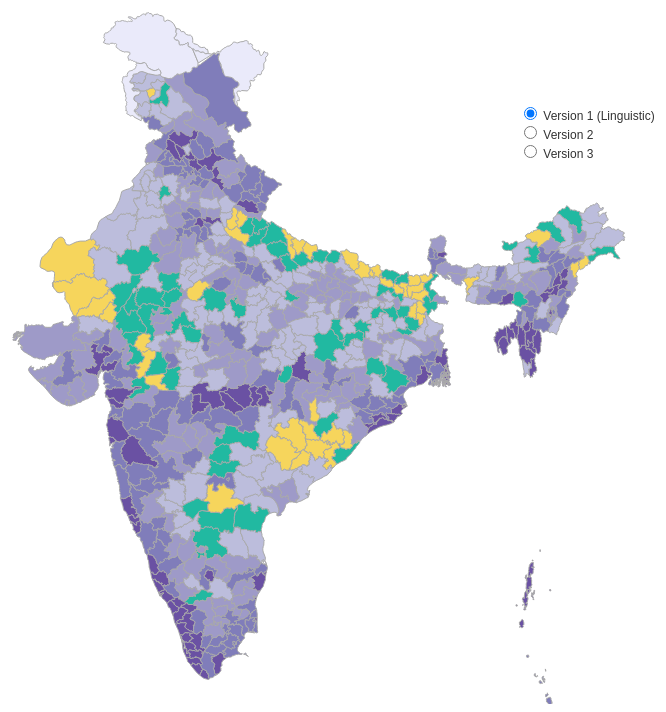
D3 v3 page, settled after 360 driven frames (6 s of simulated time); the page loaded 2 data file(s).


// ── districtMap.js
function districtMap(districts, disputed) {

    var width  = 800, height = 700, scale = 1200;
    var propTag = 'Literacy', ttName = 'Literacy Rate', unit = '%';
    
    function render(selection) {
      selection.each(function() {

        d3.select(this).select("svg").remove();
        var svg = d3.select(this).append("svg")
                    .attr("width", width)
                    .attr("height", height);

        d3.select(this).select("#tooltip").remove();
        d3.select(this).append("div").attr("id", "tooltip").style("opacity", 0);

        var projection = d3.geo.mercator()
            .center([83, 23])
            .scale(scale)
            .translate([width / 2, height / 2]);
    
        var path = d3.geo.path().projection(projection);

        svg.selectAll(".district")
            .data(districts.features)
          .enter().append("path")
            .attr("class", "district")
            .style("fill", function(d) { return d.color; })
            .attr("d", path)
          .on("mouseover", function(d) {      
                 d3.select("#tooltip").transition()        
                    .duration(200)      
                    .style("opacity", .9);      
                 d3.select("#tooltip").html("<h3>"+(d.id)+"</h3><h4>("+(d.properties.NAME_1)+")</h4><table>"+
                          // "<tr><td>"+ttName+"</td><td>"+(d.properties[propTag])+unit+"</td></tr>"+
                          "<tr><td>"+d.bioregion+"</td></tr>"+
                          "</table>")
                    .style("left", (d3.event.pageX-document.getElementById('map').offsetLeft + 20) + "px") 
                    .style("top", (d3.event.pageY-document.getElementById('map').offsetTop - 60) + "px");
          })  
          .on("mouseout", function(d) {       
                 d3.select("#tooltip").transition()        
                    .duration(500)      
                    .style("opacity", 0);   
          });
          
        svg.selectAll(".disputed")
            .data(disputed.features)
          .enter().append("path")
            .attr("class", "disputed")
            .style("fill", function(d) { return d.color; })
            .attr("d", path);

      });
    } // render
    render.height = function(value) {
            	if (!arguments.length) return height;
            	height = value;
            	return render;
        	};
    render.width = function(value) {
            	if (!arguments.length) return width;
            	width = value;
            	return render;
        	};
    render.scale = function(value) {
            	if (!arguments.length) return scale;
            	scale = value;
            	return render;
        	};
    render.propTag = function(value) {
            	if (!arguments.length) return propTag;
            	propTag = value;
            	return render;
        	};
    render.ttName = function(value) {
            	if (!arguments.length) return ttName;
            	ttName = value;
            	return render;
        	};
    render.unit = function(value) {
            	if (!arguments.length) return unit;
            	unit = value;
            	return render;
        	};
  
return render;
} // districtMap

// ── literacyMap.js
(function() {
    d3.queue()
        .defer(d3.json, "IND_adm2_Literacy.json")
        .defer(d3.json, "ne_10m_admin_0_Kashmir_Occupied.json")
        .await(function(error, topoMain, topoKashmir) {
            var districts, disputed;
            if (error) throw error;

            // Features for districts and disputed areas
            districts   = topojson.feature(topoMain, topoMain.objects.IND_adm2);
            disputed    = topojson.feature(topoKashmir, topoKashmir.objects.ne_10m_admin_0_Kashmir_Occupied);

            // Radio HTML
            d3.select("#select").call(selectFilter());
            var filter  = d3.select('#select input[name="gender"]:checked').node().value;

            // Color codes for districts based on Literacy Rates
            colorCode(districts.features, filter);
            colorDisputed(disputed.features);

            // Map render
            var map     = districtMap(districts, disputed).width(800).height(700).scale(1200).propTag(filter);
            d3.select("#map").call(map);

            // On change of selection re-render
            d3.selectAll("#select input[name=gender]").on("change", function() {
                filter  = d3.select('#select input[name="gender"]:checked').node().value;
                colorCode(districts.features, filter);
                map     = districtMap(districts, disputed).width(800).height(700).scale(1200).propTag(filter);
                d3.select("#map").call(map);
            });
        });
}());

function selectFilter() {
    function render(selection) {
      selection.each(function() {
        d3.select(this).html("<form>"+
                             "<input type='radio' name='gender' value='Literacy' checked> Version 1 (Linguistic) <br>"+
                             "<input type='radio' name='gender' value='FemaleLiteracy'> Version 2<br>"+
                             "<input type='radio' name='gender' value='MaleLiteracy'> Version 3"+
                             "</form>");
      });
    } // render
return render;
} // selectFilter

function colorCode(data, filter) {
    var color = d3.scale.threshold()
                  .domain([60, 65, 72, 78, 85])
                  .range([
                      "#f6d55c", 
                      "#21b9a1", 
                      "#bcbddc", 
                      "#9e9ac8", 
                      "#807dba", 
                      "#6a51a3"]);
    var bioregionsMap = 
    {
        "#f6d55c" : "Arid",
        "#21b9a1" : "Braj", 
        "#bcbddc" : "Malwa", 
        "#9e9ac8" : "x", 
    };

    data.forEach(function(d) { 
        if (isNaN(d.properties[filter])) { d.properties[filter] = 77; }
        d.color = color(d.properties[filter]);
        d.bioregion = bioregionsMap[d.color] == undefined ? "unknown" : bioregionsMap[d.color];
    });
}

function colorDisputed(data) {
    var color         = "#eaeafa";
    data.forEach(function(d) { 
        d.color       = color;
    });
}


### data: ne_10m_admin_0_Kashmir_Occupied.json
{
 "type": "Topology",
 "objects": {
  "ne_10m_admin_0_Kashmir_Occupied": {
   "type": "GeometryCollection",
   "geometries": [
    "{... 3 keys}",
    "{... 3 keys}",
    "{... 3 keys}",
    "{... 3 keys}",
    "{... 3 keys}"
   ]
  }
 },
 "arcs": [
  [
   [
    6372,
    6272
   ],
   [
    -9,
    3
   ],
   [
    -46,
    -3
   ],
   [
    -81,
    -19
   ],
   [
    -37,
    7
   ],
   [
    -40,
    33
   ],
   [
    -59,
    75
   ],
   [
    -31,
    24
   ],
   "... 19 more items"
  ],
  [
   [
    5427,
    6671
   ],
   [
    -18,
    2
   ],
   [
    -23,
    19
   ],
   [
    -15,
    27
   ],
   [
    -31,
    65
   ],
   [
    -41,
    47
   ],
   [
    -92,
    52
   ],
   [
    -43,
    36
   ],
   "... 51 more items"
  ],
  [
   [
    4413,
    8560
   ],
   [
    214,
    -50
   ],
   [
    115,
    -247
   ],
   [
    101,
    24
   ],
   [
    89,
    -48
   ],
   [
    51,
    -166
   ],
   [
    52,
    -46
   ],
   [
    126,
    -70
   ],
   "... 20 more items"
  ],
  [
   [
    6730,
    6315
   ],
   [
    37,
    -9
   ],
   [
    39,
    -18
   ],
   [
    38,
    -5
   ],
   [
    32,
    29
   ],
   [
    22,
    67
   ],
   [
    11,
    57
   ],
   [
    17,
    36
   ],
   "... 234 more items"
  ],
  [
   [
    5427,
    6671
   ],
   [
    173,
    -633
   ],
   [
    173,
    -633
   ]
  ],
  [
   [
    5773,
    5405
   ],
   [
    -8,
    -8
   ],
   [
    -25,
    -49
   ],
   [
    5,
    -57
   ],
   [
    10,
    -65
   ],
   [
    -8,
    -74
   ],
   [
    -20,
    -40
   ],
   [
    -76,
    -94
   ],
   "... 43 more items"
  ],
  [
   [
    3450,
    4290
   ],
   [
    0,
    2
   ],
   [
    2,
    22
   ],
   [
    0,
    1
   ],
   [
    32,
    112
   ],
   [
    0,
    1
   ],
   [
    5,
    75
   ],
   [
    -8,
    80
   ],
   "... 32 more items"
  ],
  [
   [
    2049,
    5379
   ],
   [
    0,
    13
   ],
   [
    0,
    1
   ],
   [
    -2,
    5
   ],
   [
    -5,
    9
   ],
   [
    -18,
    24
   ],
   [
    -3,
    12
   ],
   [
    -1,
    10
   ],
   "... 449 more items"
  ],
  "... 3 more items"
 ],
 "transform": {
  "scale": [
   0.0007853,
   0.0004232
  ],
  "translate": [
   72.52,
   32.82
  ]
 }
}

### data: IND_adm2_Literacy.json
{
 "type": "Topology",
 "objects": {
  "IND_adm2": {
   "type": "GeometryCollection",
   "geometries": [
    "{... 4 keys}",
    "{... 4 keys}",
    "{... 4 keys}",
    "{... 4 keys}",
    "{... 4 keys}",
    "{... 4 keys}",
    "{... 4 keys}",
    "{... 4 keys}",
    "... 585 more items"
   ]
  }
 },
 "arcs": [
  [
   [
    8903,
    7215
   ],
   [
    -43,
    -32
   ],
   [
    -8,
    -15
   ],
   [
    -18,
    -8
   ],
   [
    -18,
    -15
   ],
   [
    -40,
    -43
   ],
   [
    -11,
    -7
   ],
   [
    10,
    -26
   ],
   "... 2 more items"
  ],
  [
   [
    8727,
    7040
   ],
   [
    -7,
    -8
   ],
   [
    -28,
    -6
   ],
   [
    -43,
    -5
   ],
   [
    -27,
    7
   ]
  ],
  [
   [
    8622,
    7028
   ],
   [
    -10,
    8
   ],
   [
    -10,
    27
   ],
   [
    -20,
    16
   ],
   [
    -20,
    4
   ],
   [
    1,
    8
   ],
   [
    30,
    12
   ],
   [
    -9,
    12
   ],
   "... 10 more items"
  ],
  [
   [
    8581,
    7249
   ],
   [
    20,
    15
   ],
   [
    22,
    1
   ]
  ],
  [
   [
    8623,
    7265
   ],
   [
    22,
    -5
   ],
   [
    24,
    -1
   ],
   [
    10,
    -20
   ],
   [
    27,
    -29
   ],
   [
    -18,
    -9
   ],
   [
    -6,
    -15
   ],
   [
    12,
    -9
   ],
   "... 12 more items"
  ],
  [
   [
    8255,
    7313
   ],
   [
    -16,
    -42
   ],
   [
    -13,
    -14
   ],
   [
    -34,
    -18
   ],
   [
    -13,
    -13
   ],
   [
    -29,
    -16
   ]
  ],
  [
   [
    8150,
    7210
   ],
   [
    -24,
    -8
   ],
   [
    -31,
    8
   ],
   [
    -7,
    -5
   ],
   [
    -39,
    2
   ],
   [
    -11,
    10
   ],
   [
    -7,
    -6
   ],
   [
    -24,
    20
   ],
   "... 23 more items"
  ],
  [
   [
    9391,
    7124
   ],
   [
    6,
    -36
   ],
   [
    18,
    -31
   ],
   [
    9,
    -24
   ],
   [
    -28,
    -4
   ],
   [
    35,
    -19
   ]
  ],
  "... 2,030 more items"
 ],
 "transform": {
  "scale": [
   0.002923,
   0.002875
  ],
  "translate": [
   68.19,
   6.754
  ]
 }
}